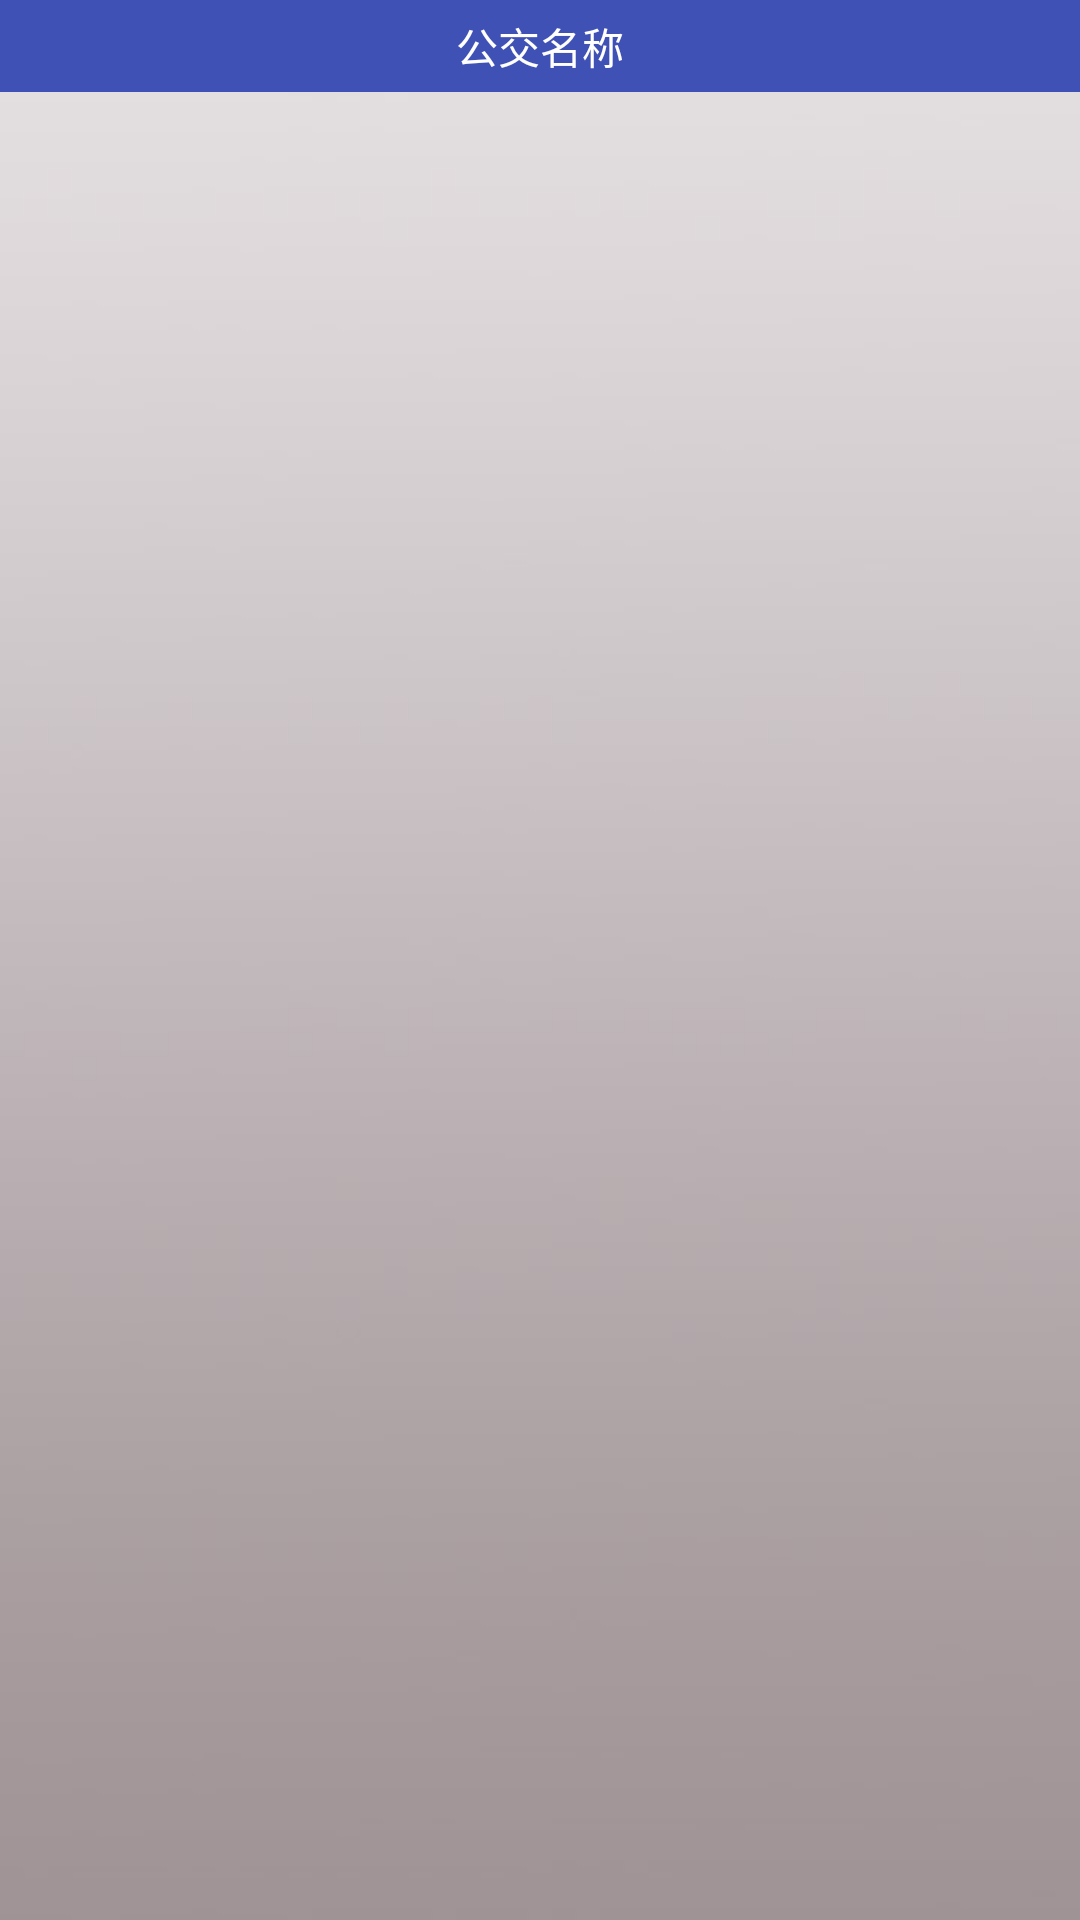

The Android layout XML behind this screen, and the referenced resources:
<!-- AndroidManifest.xml: application theme AppTheme -->
<!-- res/layout/activity_buscontent.xml -->
<?xml version="1.0" encoding="utf-8"?>
<LinearLayout xmlns:android="http://schemas.android.com/apk/res/android"
    android:orientation="vertical" android:layout_width="match_parent"
    android:layout_height="match_parent"
    android:background="@drawable/bus_back">
    <RelativeLayout
        android:layout_width="match_parent"
        android:layout_height="wrap_content"
        android:background="@color/colorPrimary"
        android:padding="@dimen/activity_layout_margieright">
        <ImageView
            android:layout_width="wrap_content"
            android:layout_height="wrap_content"
            android:id="@+id/IvBuscontentBack"
            android:src="@drawable/back"/>
        <TextView
            android:layout_width="wrap_content"
            android:layout_height="wrap_content"
            android:id="@+id/TvBuscontentBus"
            android:text="公交名称"
            android:textColor="@color/colorWhite"
            android:layout_centerInParent="true"/>
    </RelativeLayout>
</LinearLayout>
<!-- resources referenced by this layout -->
<resources>
  <color name="colorPrimary">#3F51B5</color>
  <color name="colorWhite">#FFFFFF</color>
  <dimen name="activity_layout_margieright">5dp</dimen>
  <!-- drawable bus_back: jpg bitmap (drawable, 16314 bytes) -->
  <style name="AppTheme" parent="Theme.AppCompat.Light.DarkActionBar">
          
          <item name="colorPrimary">@color/colorPrimary</item>
          <item name="colorPrimaryDark">@color/colorPrimaryDark</item>
          <item name="colorAccent">@color/colorAccent</item>
      </style>
  <color name="colorPrimaryDark">#303F9F</color>
  <color name="colorAccent">#FF4081</color>
</resources>
